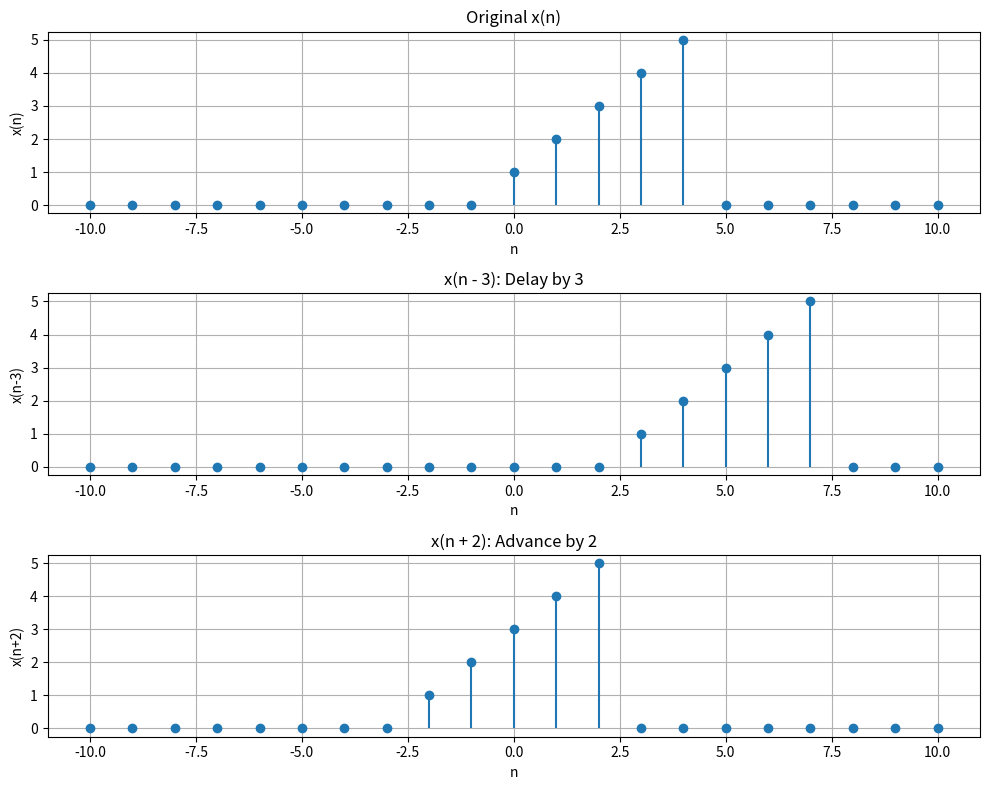

Python code for this plot:
import numpy as np
import matplotlib.pyplot as plt

n = np.arange(-10, 11)

def x_base(n):
    # Example: x(n) = n+1 for 0 <= n <= 4, else 0
    return np.where((n >= 0) & (n <= 4), n + 1, 0)

plt.figure(figsize=(10, 8))

plt.subplot(3, 1, 1)
plt.stem(n, x_base(n), basefmt=" ")
plt.title("Original x(n)")
plt.xlabel("n"); plt.ylabel("x(n)"); plt.grid(True)

plt.subplot(3, 1, 2)
plt.stem(n, x_base(n - 3), basefmt=" ")
plt.title("x(n - 3): Delay by 3")
plt.xlabel("n"); plt.ylabel("x(n-3)"); plt.grid(True)

plt.subplot(3, 1, 3)
plt.stem(n, x_base(n + 2), basefmt=" ")
plt.title("x(n + 2): Advance by 2")
plt.xlabel("n"); plt.ylabel("x(n+2)"); plt.grid(True)

plt.tight_layout()
plt.show()
